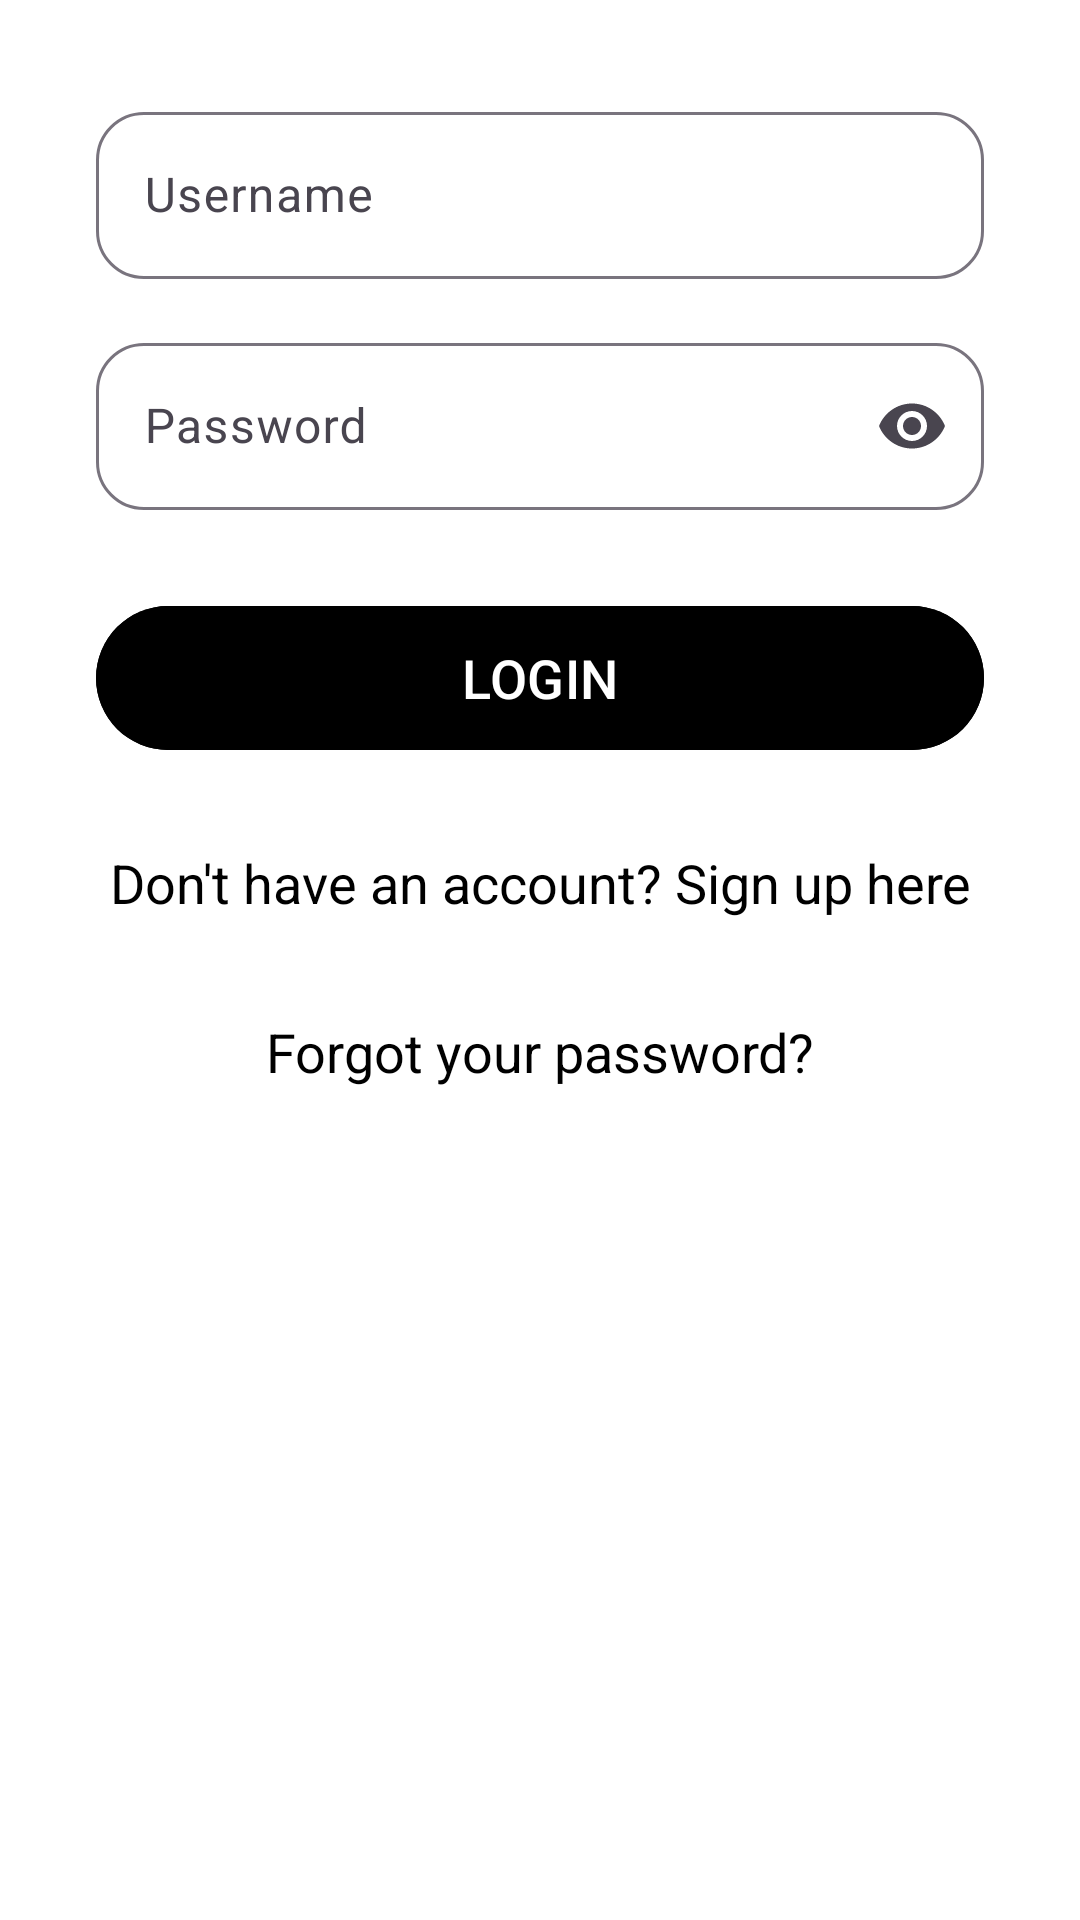

Reconstruct the res/layout file that produces this screen, plus the resources it refers to.
<!-- AndroidManifest.xml: application theme Theme.AndroidMVVMTemplate -->
<!-- res/layout/fragment_auth_login.xml -->
<?xml version="1.0" encoding="utf-8"?>
<androidx.constraintlayout.widget.ConstraintLayout
    xmlns:android="http://schemas.android.com/apk/res/android"
    xmlns:app="http://schemas.android.com/apk/res-auto"
    xmlns:tools="http://schemas.android.com/tools"
    android:id="@+id/main"
    android:layout_width="match_parent"
    android:layout_height="match_parent"
    tools:context=".ui.auth.AuthActivity">

    <ScrollView
        android:id="@+id/scrollView"
        android:layout_width="match_parent"
        android:layout_height="0dp"
        android:background="@color/white"
        app:layout_constraintTop_toTopOf="@+id/main"
        app:layout_constraintBottom_toBottomOf="@+id/main">
        <LinearLayout
            android:id="@+id/container"
            android:layout_width="match_parent"
            android:layout_height="wrap_content"
            android:orientation="vertical"
            android:padding="32dp">

            <com.google.android.material.textfield.TextInputLayout
                android:layout_width="match_parent"
                android:layout_height="wrap_content"
                android:hint="@string/edt_username"
                app:boxCornerRadiusTopStart="16dp"
                app:boxCornerRadiusTopEnd="16dp"
                app:boxCornerRadiusBottomStart="16dp"
                app:boxCornerRadiusBottomEnd="16dp">
                <com.google.android.material.textfield.TextInputEditText
                    android:id="@+id/edtUsername"
                    android:layout_width="match_parent"
                    android:layout_height="wrap_content" />
            </com.google.android.material.textfield.TextInputLayout>

            <com.google.android.material.textfield.TextInputLayout
                android:layout_width="match_parent"
                android:layout_height="wrap_content"
                android:layout_marginTop="16dp"
                android:hint="@string/edt_password"
                app:endIconMode="password_toggle"
                app:boxCornerRadiusTopStart="16dp"
                app:boxCornerRadiusTopEnd="16dp"
                app:boxCornerRadiusBottomStart="16dp"
                app:boxCornerRadiusBottomEnd="16dp">
                <com.google.android.material.textfield.TextInputEditText
                    android:id="@+id/edtPassword"
                    android:layout_width="match_parent"
                    android:layout_height="wrap_content"
                    android:inputType="textPassword" />
            </com.google.android.material.textfield.TextInputLayout>

            <com.google.android.material.button.MaterialButton
                android:id="@+id/btnLogin"
                android:layout_width="match_parent"
                android:layout_height="wrap_content"
                android:layout_marginTop="32dp"
                android:insetTop="0dp"
                android:insetBottom="0dp"
                android:insetLeft="0dp"
                android:insetRight="0dp"
                android:text="@string/btn_login"
                android:textSize="18sp"
                android:textAllCaps="true"
                android:backgroundTint="@color/black" />

            <com.google.android.material.textview.MaterialTextView
                android:id="@+id/txtGoToRegister"
                android:layout_width="match_parent"
                android:layout_height="wrap_content"
                android:layout_marginTop="32dp"
                android:text="@string/txt_register"
                android:textSize="18sp"
                android:textColor="@color/black"
                android:gravity="center" />

            <com.google.android.material.textview.MaterialTextView
                android:id="@+id/txtGoToRestorePassword"
                android:layout_width="match_parent"
                android:layout_height="wrap_content"
                android:layout_marginTop="32dp"
                android:text="@string/txt_restore_password"
                android:textSize="18sp"
                android:textColor="@color/black"
                android:gravity="center" />

        </LinearLayout>
    </ScrollView>

</androidx.constraintlayout.widget.ConstraintLayout>
<!-- resources referenced by this layout -->
<resources>
  <string name="btn_login">Login</string>
  <string name="edt_password">Password</string>
  <string name="edt_username">Username</string>
  <string name="txt_register">Don\'t have an account? Sign up here</string>
  <string name="txt_restore_password">Forgot your password?</string>
  <style name="Theme.AndroidMVVMTemplate" parent="Base.Theme.Androidmvvmtemplate" />
  <style name="Base.Theme.Androidmvvmtemplate" parent="Theme.Material3.DayNight.NoActionBar">
          
          
      </style>
  <!-- not gathered from this repository: default colours our renderer supplied (Android Studio template values) -->
  <color name="black">#FF000000</color>
  <color name="white">#FFFFFFFF</color>
</resources>
